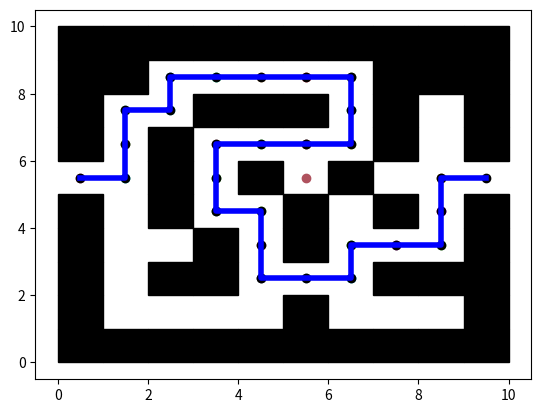

Write Python code to recreate this figure.
import matplotlib.patches
import numpy as np
import matplotlib.pyplot as plt
import random


maze_width = 10
maze_height = 10
maze = np.array([[1, 1, 1, 1, 1, 0, 1, 1, 1, 1],
                 [1, 0, 0, 0, 0, 0, 0, 0, 1, 1],
                 [1, 0, 1, 0, 1, 1, 1, 0, 0, 1],
                 [1, 0, 1, 1, 0, 0, 0, 1, 0, 1],
                 [1, 0, 0, 0, 0, 1, 0, 1, 0, 1],
                 [1, 1, 0, 1, 1, 0, 0, 1, 0, 1],
                 [1, 0, 0, 0, 0, 1, 0, 0, 0, 1],
                 [1, 0, 1, 0, 1, 0, 1, 1, 1, 1],
                 [1, 0, 1, 0, 0, 0, 0, 0, 1, 1],
                 [1, 1, 1, 1, 1, 0, 1, 1, 1, 1]])

copy_maze = maze.copy()
print(maze)


def find_start_and_end():
    for indx, tile in enumerate(maze[0]):
        if tile == 0:
            start = (0, indx)

    for indx, tile in enumerate(maze[-1]):
        if tile == 0:
            end = (maze_height - 1, indx)

    return start, end


def make_node_array(start, end):
    for i in range(maze_height):
        for j in range(maze_width):
            right = (i, j + 1)
            left = (i, j - 1)
            up = (i - 1, j)
            down = (i + 1, j)
            check = [right, left, up, down]
            if (i, j) == start or (i, j) == end:
                copy_maze[i][j] = -3

            for x, y in check:
                try:
                    if maze[x][y] == 0 and maze[i][j] == 0:
                        copy_maze[x][y] -= 1
                except IndexError:
                    pass


def algorithm_setup():
    start, end = find_start_and_end()
    make_node_array(start, end)
    # checks for nodes hit lots of time (nodes), and sets up a boolean array
    node_maze = np.vectorize(lambda s: s <= -3)(copy_maze)
    # checks for any tile which can be walked on
    used_maze = np.vectorize(lambda s: s < 1)(copy_maze)

    return (copy_maze, node_maze, used_maze, start, end)


mazes = algorithm_setup()
fig, ax = plt.subplots()
for i in range(maze_height):
    for j in range(maze_width):
        if maze[i][j] == 1:
            rect = matplotlib.patches.Rectangle((i, j), 1, 1, color="k")
            ax.add_patch(rect)


def move(mazes):
    node_maze, used_maze, = mazes[1], mazes[2]
    current, end = mazes[3], mazes[4]
    nodes, travelled_to = [], [current]
    fails = 0
    print(current, end)
    while current != end:
        colour = (random.random(), random.random(), random.random())
        ax.scatter(current[0] + 0.5,current[1] +0.5, color=colour)
        print(used_maze, current, nodes)
        if node_maze[current[0]][current[1]] == True and (current[0], current[1]) not in nodes:
            nodes.append((current[0], current[1]))
        moved = False
        try:
            if used_maze[current[0] + 1][current[1]] == True and moved == False:
                used_maze[current[0]][current[1]] = False
                current = (current[0] + 1, current[1])
                print("moved_down")
                moved = True
            else:
                print("failed")
        except IndexError:
            pass
        try:
            if used_maze[current[0]][current[1] + 1] == True and moved == False:
                used_maze[current[0]][current[1]] = False
                current = (current[0], current[1] + 1)
                moved = True
                print("moved_right")
        except IndexError:
            pass
        try:
            if used_maze[current[0]][current[1] - 1] == True and moved == False:
                used_maze[current[0]][current[1]] = False
                current = (current[0], current[1] - 1)
                moved = True
                print("moved_left")
        except IndexError:
            pass
        try:
            if used_maze[current[0] - 1][current[1]] == True and moved == False:
                used_maze[current[0]][current[1]] = False
                current = (current[0] - 1, current[1])
                moved = True
                print("moved_up")
        except IndexError:
            pass
        if moved == False:
            used_maze[current[0]][current[1]] = False
            fails += 1
            if fails > 3:
                current = nodes[-fails + 2]
                travelled_to.append((current[0], current[1]))
            else:
                current = nodes[-1]
                travelled_to.append((current[0], current[1]))
        else:
            fails = 0
            travelled_to.append((current[0], current[1]))

    for x in range(len(travelled_to)):
        for x in range(len(travelled_to)):
            try:
                end_idx = travelled_to.index(travelled_to[x], x + 1)
            except ValueError:
                pass
            else:
                del travelled_to[x:end_idx]
                break

    print(travelled_to)

    x = [item[0] + 0.5 for item in travelled_to]
    y = [item[1] + 0.5 for item in travelled_to]
    plt.plot(x, y, color="b", lw=4)
    plt.scatter(x, y, color="k")

    plt.show()


move(mazes)
